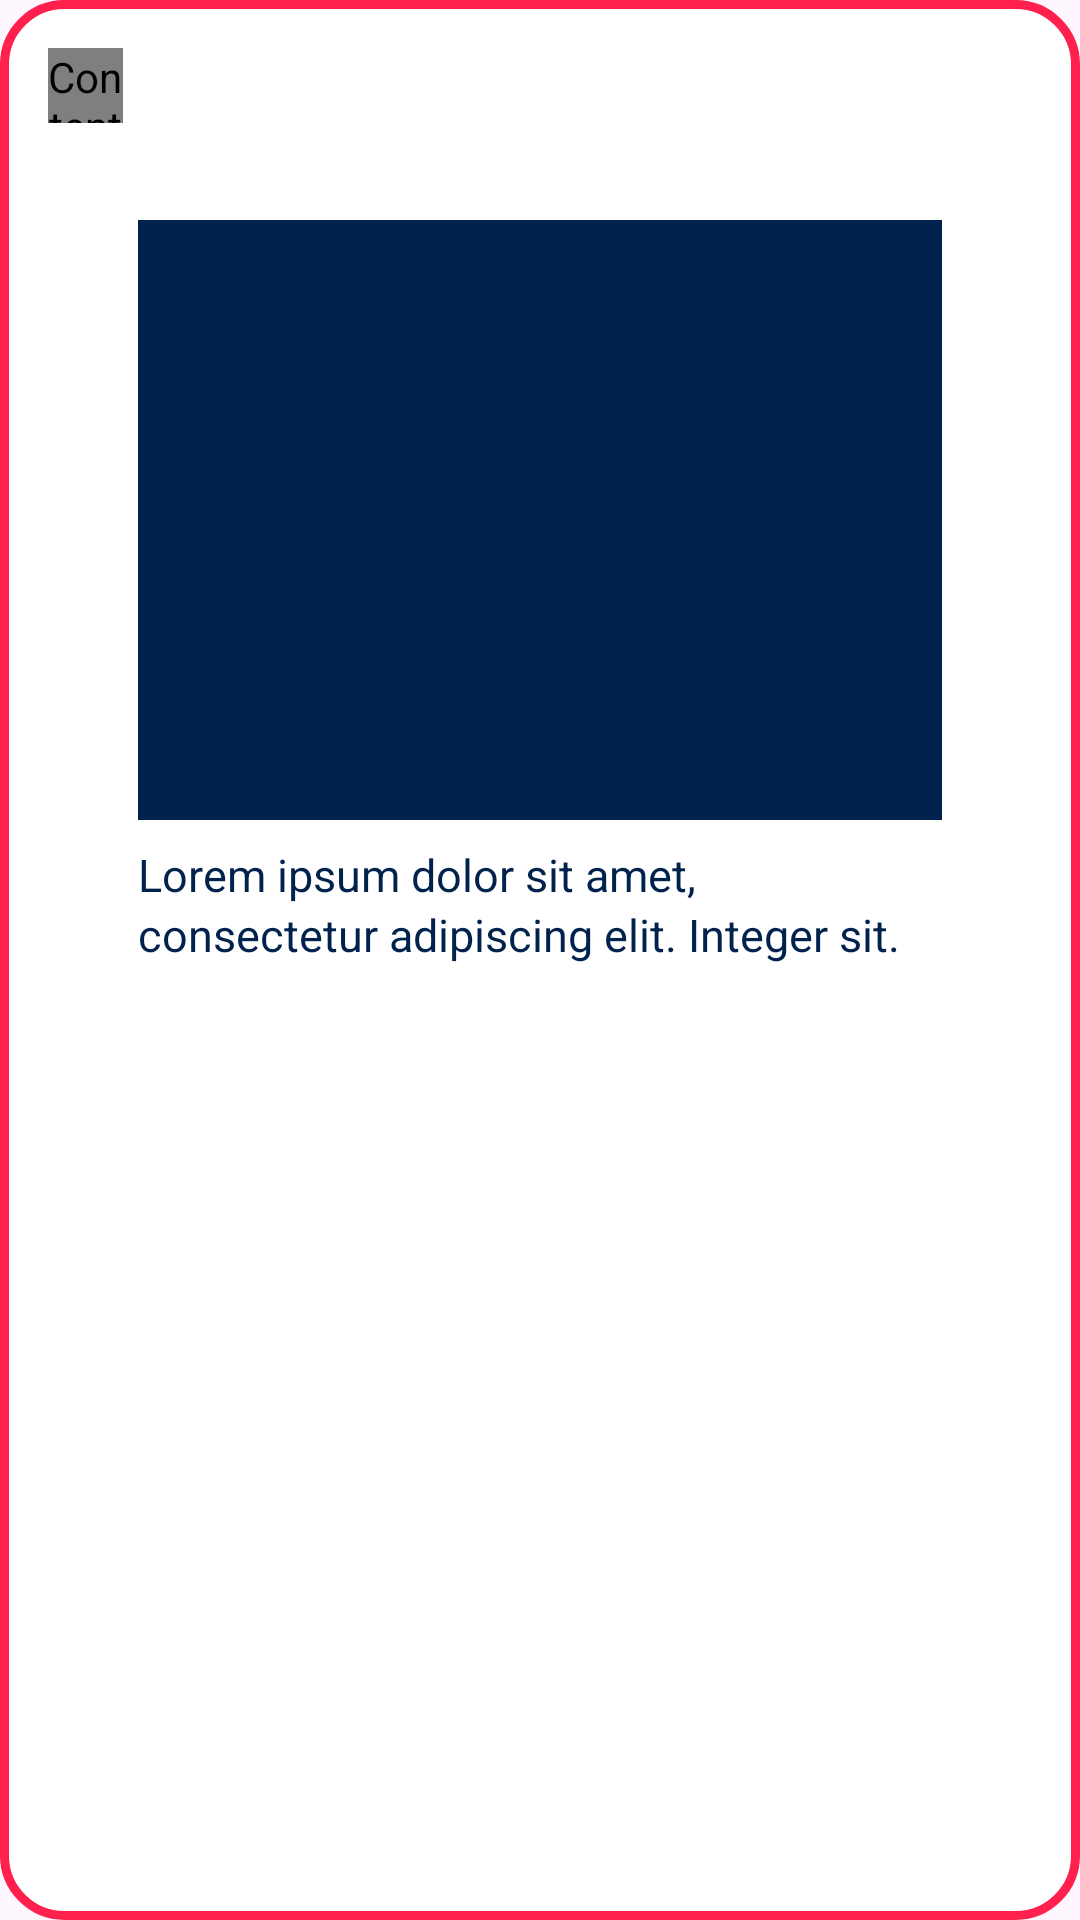

Android layout source for this screen:
<!-- AndroidManifest.xml: application theme Theme.Submission_Intermediate -->
<!-- res/layout/custom_tooltip_map.xml -->
<?xml version="1.0" encoding="utf-8"?>
<androidx.constraintlayout.widget.ConstraintLayout xmlns:android="http://schemas.android.com/apk/res/android"
    xmlns:app="http://schemas.android.com/apk/res-auto"
    xmlns:tools="http://schemas.android.com/tools"
    android:layout_width="300dp"
    android:layout_height="wrap_content"
    android:layout_centerInParent="true"
    android:layout_gravity="center"
    android:background="@drawable/loading_container"
    android:padding="16dp">

    <de.hdodenhof.circleimageview.CircleImageView
        android:contentDescription="@string/content_description_avatar"
        android:id="@+id/default_avatar"
        android:layout_width="25dp"
        android:layout_height="25dp"
        android:layout_gravity="center_vertical"
        android:layout_weight="20"
        android:src="@drawable/dicoding_logo"
        app:layout_constraintStart_toStartOf="parent"
        app:layout_constraintTop_toTopOf="parent" />

    <TextView
        android:id="@+id/name"
        android:layout_width="243dp"
        android:layout_height="25dp"
        android:layout_gravity="center_vertical"
        android:layout_weight="50"
        android:ellipsize="end"
        android:gravity="center_vertical"
        android:maxLines="1"
        android:paddingStart="10dp"
        android:paddingEnd="0dp"
        android:scrollHorizontally="true"
        android:textColor="@color/primaryKey"
        android:textSize="16sp"
        android:textStyle="bold"
        app:layout_constraintStart_toEndOf="@+id/default_avatar"
        app:layout_constraintTop_toTopOf="parent"
        tools:text="Story by John Doe" />

    <TextView
        android:id="@+id/label_location"
        android:layout_width="268dp"
        android:layout_height="wrap_content"
        android:layout_marginTop="8dp"
        android:gravity="start"
        android:lineHeight="20dp"
        tools:text="Location"
        android:textColor="@color/grey"
        android:textSize="12sp"
        app:layout_constraintEnd_toEndOf="parent"
        app:layout_constraintStart_toStartOf="parent"
        app:layout_constraintTop_toBottomOf="@+id/default_avatar"
        tools:ignore="UnusedAttribute" />


    <ImageView
        android:id="@+id/image"
        android:layout_width="268dp"
        android:layout_height="200dp"
        android:layout_gravity="center"
        android:layout_marginTop="8dp"
        android:background="@color/primaryKey"
        app:layout_constraintEnd_toEndOf="parent"
        app:layout_constraintStart_toStartOf="parent"
        app:layout_constraintTop_toBottomOf="@+id/label_location"
        android:contentDescription="@string/content_description_image_story" />


    <TextView
        android:id="@+id/story_description"
        android:layout_width="268dp"
        android:layout_height="wrap_content"
        android:layout_marginTop="8dp"
        android:gravity="start"
        android:lineHeight="20dp"
        android:text="@string/lorem"
        android:textColor="@color/primaryKey"
        android:textSize="15sp"
        app:layout_constraintEnd_toEndOf="parent"
        app:layout_constraintStart_toStartOf="parent"
        app:layout_constraintTop_toBottomOf="@+id/image"
        tools:ignore="UnusedAttribute" />

    <TextView
        android:id="@+id/story_upload_time"
        android:layout_width="268dp"
        android:layout_height="wrap_content"
        android:layout_marginTop="8dp"
        android:gravity="end"
        android:lineHeight="20dp"
        android:textColor="@color/grey"
        android:textSize="11sp"
        android:textStyle="italic"
        app:layout_constraintEnd_toEndOf="parent"
        app:layout_constraintStart_toStartOf="parent"
        app:layout_constraintTop_toBottomOf="@+id/story_description"
        tools:text="30 April 2022 00.00"
        tools:ignore="UnusedAttribute" />

</androidx.constraintlayout.widget.ConstraintLayout>
<!-- resources referenced by this layout -->
<resources>
  <color name="grey">#606060</color>
  <color name="primaryKey">#00224D</color>
  <!-- drawable loading_container (drawable) -->
  <?xml version="1.0" encoding="utf-8"?>
  <shape xmlns:android="http://schemas.android.com/apk/res/android"
      android:shape="rectangle">
      <solid android:color="@color/white" />
      <stroke
          android:width="3dp"
          android:color="@color/secondaryKey" />
      <corners android:radius="20dp" />
  </shape>
  <string name="content_description_avatar">Content_Avatar</string>
  <string name="content_description_image_story">Content_Image</string>
  <string name="lorem">Lorem ipsum dolor sit amet, consectetur adipiscing elit. Integer sit.</string>
  <style name="Theme.Submission_Intermediate" parent="Base.Theme.Submission_Intermediate" />
  <color name="white">#FFFFFFFF</color>
  <color name="secondaryKey">#FF204E</color>
  <style name="Base.Theme.Submission_Intermediate" parent="Theme.Material3.DayNight.NoActionBar">
  
      </style>
</resources>
